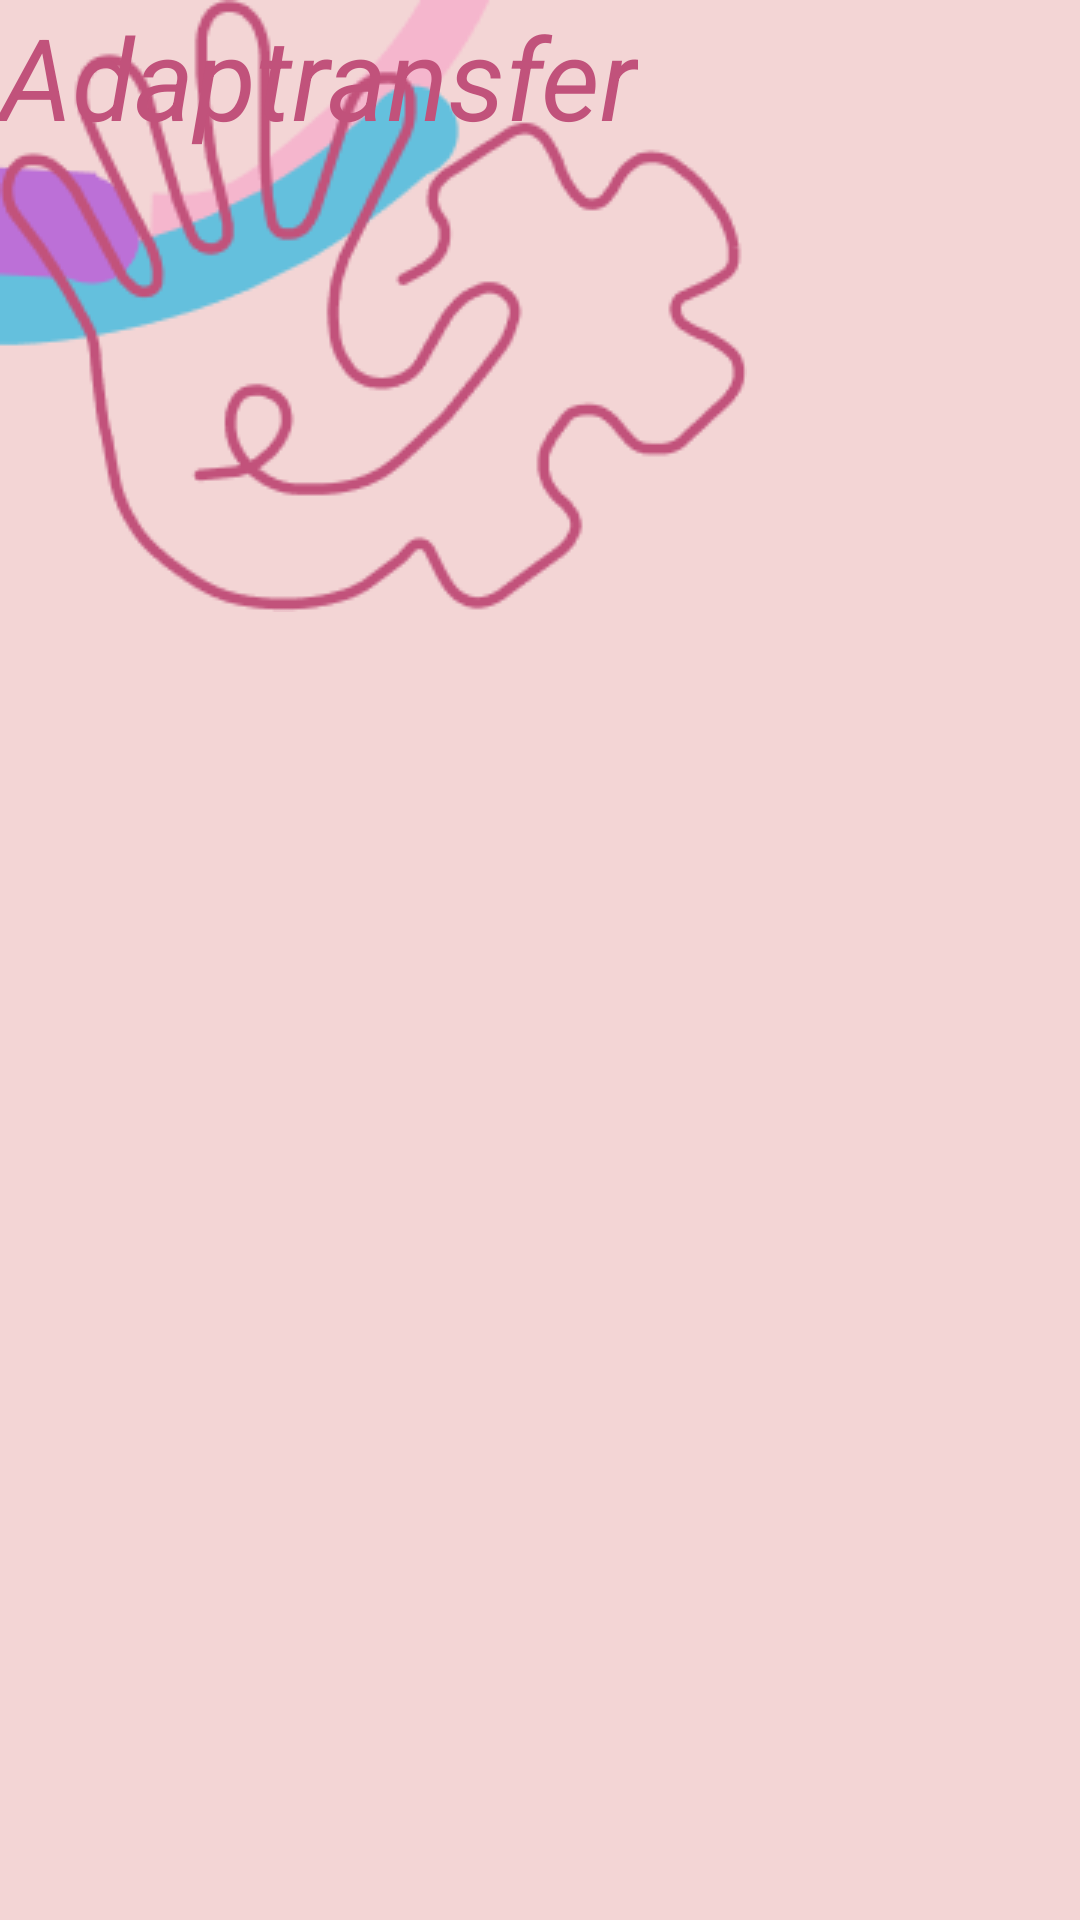

Reconstruct the res/layout file that produces this screen, plus the resources it refers to.
<!-- AndroidManifest.xml: application theme Theme.Adaptransfer -->
<!-- res/layout/fragment_tela_inicial.xml -->
<?xml version="1.0" encoding="utf-8"?>
<androidx.constraintlayout.widget.ConstraintLayout xmlns:android="http://schemas.android.com/apk/res/android"
    xmlns:app="http://schemas.android.com/apk/res-auto"
    xmlns:tools="http://schemas.android.com/tools"
    android:id="@+id/telainicial"
    android:layout_width="match_parent"
    android:layout_height="match_parent"
    android:background="#F3D5D5"
    tools:context=".TelaInicial" >

    <ImageView
        android:id="@+id/imageView71"
        android:layout_width="wrap_content"
        android:layout_height="wrap_content"
        android:src="@drawable/arabesco3"
        tools:layout_editor_absoluteX="-1dp"
        tools:layout_editor_absoluteY="1dp" />

    <ImageView
        android:id="@+id/imageView72"
        android:layout_width="wrap_content"
        android:layout_height="wrap_content"
        android:src="@drawable/logorosa"
        tools:layout_editor_absoluteX="81dp"
        tools:layout_editor_absoluteY="212dp" />

    <TextView
        android:id="@+id/txtAdaptransfer"
        android:layout_width="wrap_content"
        android:layout_height="wrap_content"
        android:text="Adaptransfer"
        android:textColor="#C1527B"
        android:textSize="38sp"
        android:textStyle="italic"
        tools:layout_editor_absoluteX="109dp"
        tools:layout_editor_absoluteY="457dp" />
</androidx.constraintlayout.widget.ConstraintLayout>
<!-- resources referenced by this layout -->
<resources>
  <!-- drawable arabesco3: png bitmap (drawable, 3016 bytes) -->
  <!-- drawable logorosa: png bitmap (drawable, 11812 bytes) -->
  <style name="Theme.Adaptransfer" parent="Theme.MaterialComponents.DayNight.DarkActionBar">
          
          <item name="colorPrimary">@color/purple_500</item>
          <item name="colorPrimaryVariant">@color/purple_700</item>
          <item name="colorOnPrimary">@color/white</item>
          
          <item name="colorSecondary">@color/teal_200</item>
          <item name="colorSecondaryVariant">@color/teal_700</item>
          <item name="colorOnSecondary">@color/black</item>
          
          <item name="android:statusBarColor">?attr/colorPrimaryVariant</item>
          
      </style>
  <!-- not gathered from this repository: default colours our renderer supplied (Android Studio template values) -->
  <color name="purple_500">#FF6200EE</color>
  <color name="purple_700">#FF3700B3</color>
  <color name="teal_200">#FF03DAC5</color>
  <color name="teal_700">#FF018786</color>
  <color name="black">#FF000000</color>
  <color name="white">#FFFFFFFF</color>
</resources>
